Image classification data set "Mid224" (khuonglaptri3/TickNets on GitHub). Class labels (5): bird, cat, dog, frog, horse.

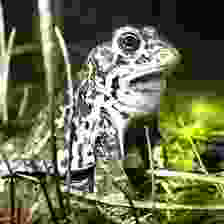
Label: frog

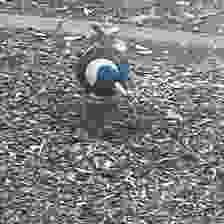
Label: bird

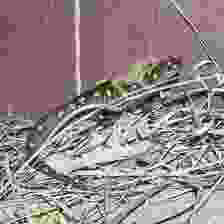
Label: frog

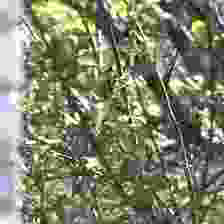
Label: bird

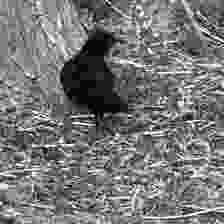
Label: bird

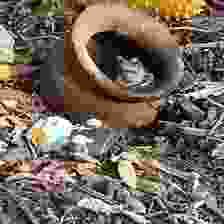
Label: frog
